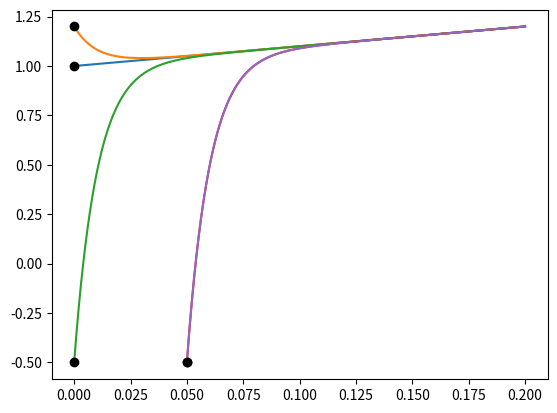

The matplotlib source for this figure: (Note: this script raises an exception after producing the figure.)

# In[1]:

from __future__ import division

import numpy as np
import matplotlib.pyplot as pt


# Consider $y'=-100y+100t + 101$.
# 
# Exact solution: $y(t)=1+t+ce^{-100t}$.
# 
# Exact solution derivative: $y'(t)=1-100ce^{-100t}$.

# In[2]:

def f(t, y):
    return -100*y+100*t + 101


# In[28]:

t_end = 0.2

def plot_solution(t0, y0):
    c = (y0-1-t0)/np.exp(-100*t0)
    t_mesh = np.linspace(t0, t_end, 1000)
    solution = 1+t_mesh+c*np.exp(-100*t_mesh)
    
    pt.plot(t_mesh, solution, label="exact")
    pt.plot(t0, y0, "ko")


# In[29]:

plot_solution(t0=0, y0=1)
plot_solution(t0=0, y0=1.2)
plot_solution(t0=0, y0=-0.5)
plot_solution(t0=0.05, y0=-0.5)


# Out[29]:

# image file:

# In[30]:

def integrate_ode(step_function, t0, y0, h):
    times = [t0]
    ys = [y0]

    while times[-1] <= t_end + 1e-14:
        t = times[-1]
        ys.append(step_function(t, ys[-1], h))
        times.append(t + h)

    pt.plot(times, ys, label=step_function.__name__[:4])


# In[35]:

def forward_euler_step(tk, yk, h):
    return ...

def backward_euler_step(tk, yk, h):
    return ...

t0 = 0.05
y0 = -0.5
h = 0.1  # start this at 0.001, then grow

plot_solution(t0=t0, y0=y0)
integrate_ode(forward_euler_step, t0=t0, y0=y0, h=h)
integrate_ode(backward_euler_step, t0=t0, y0=y0, h=h)
pt.xlim([t0, t_end])
pt.ylim([-1, 2])
pt.legend()


# Out[35]:

#     <matplotlib.legend.Legend at 0x53efd10>

# image file:

# <!--
# def forward_euler_step(tk, yk, h):
#     return yk + h*f(tk, yk)
# -->
# <!--
# def backward_euler_step(tk, yk, h):
#     tkp1 = tk+h
#     return (yk + h*(100*tkp1 + 101))/(1+100*h)
# -->
# (Edit this cell for solution.)
